Labelled photos from "TrainTest", an image-classification folder in PKhuang-TW/NCTU_Interaction-Design-VR. The possible labels are: fire, heart, lightening, wall, wind.

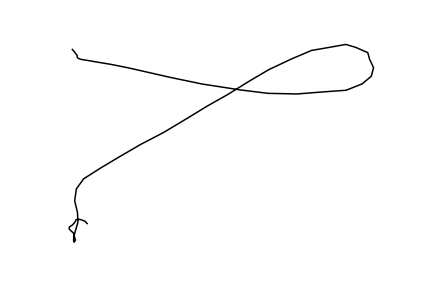
Label: wind

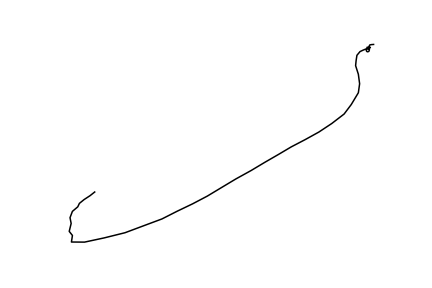
Label: wall

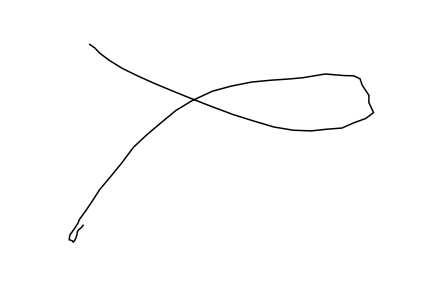
Label: wind

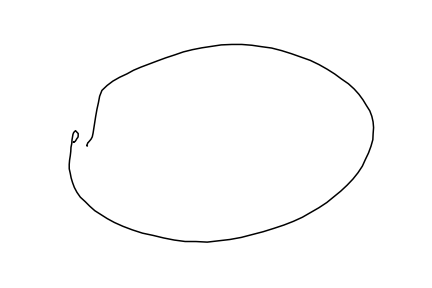
Label: fire

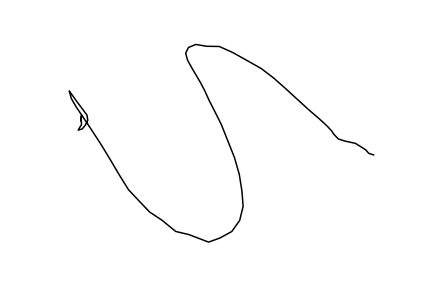
Label: lightening

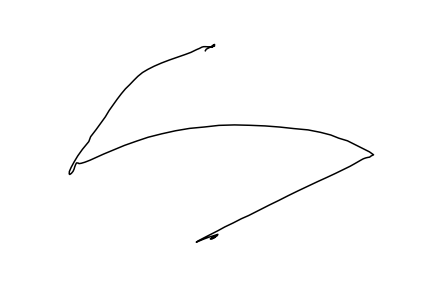
Label: lightening
